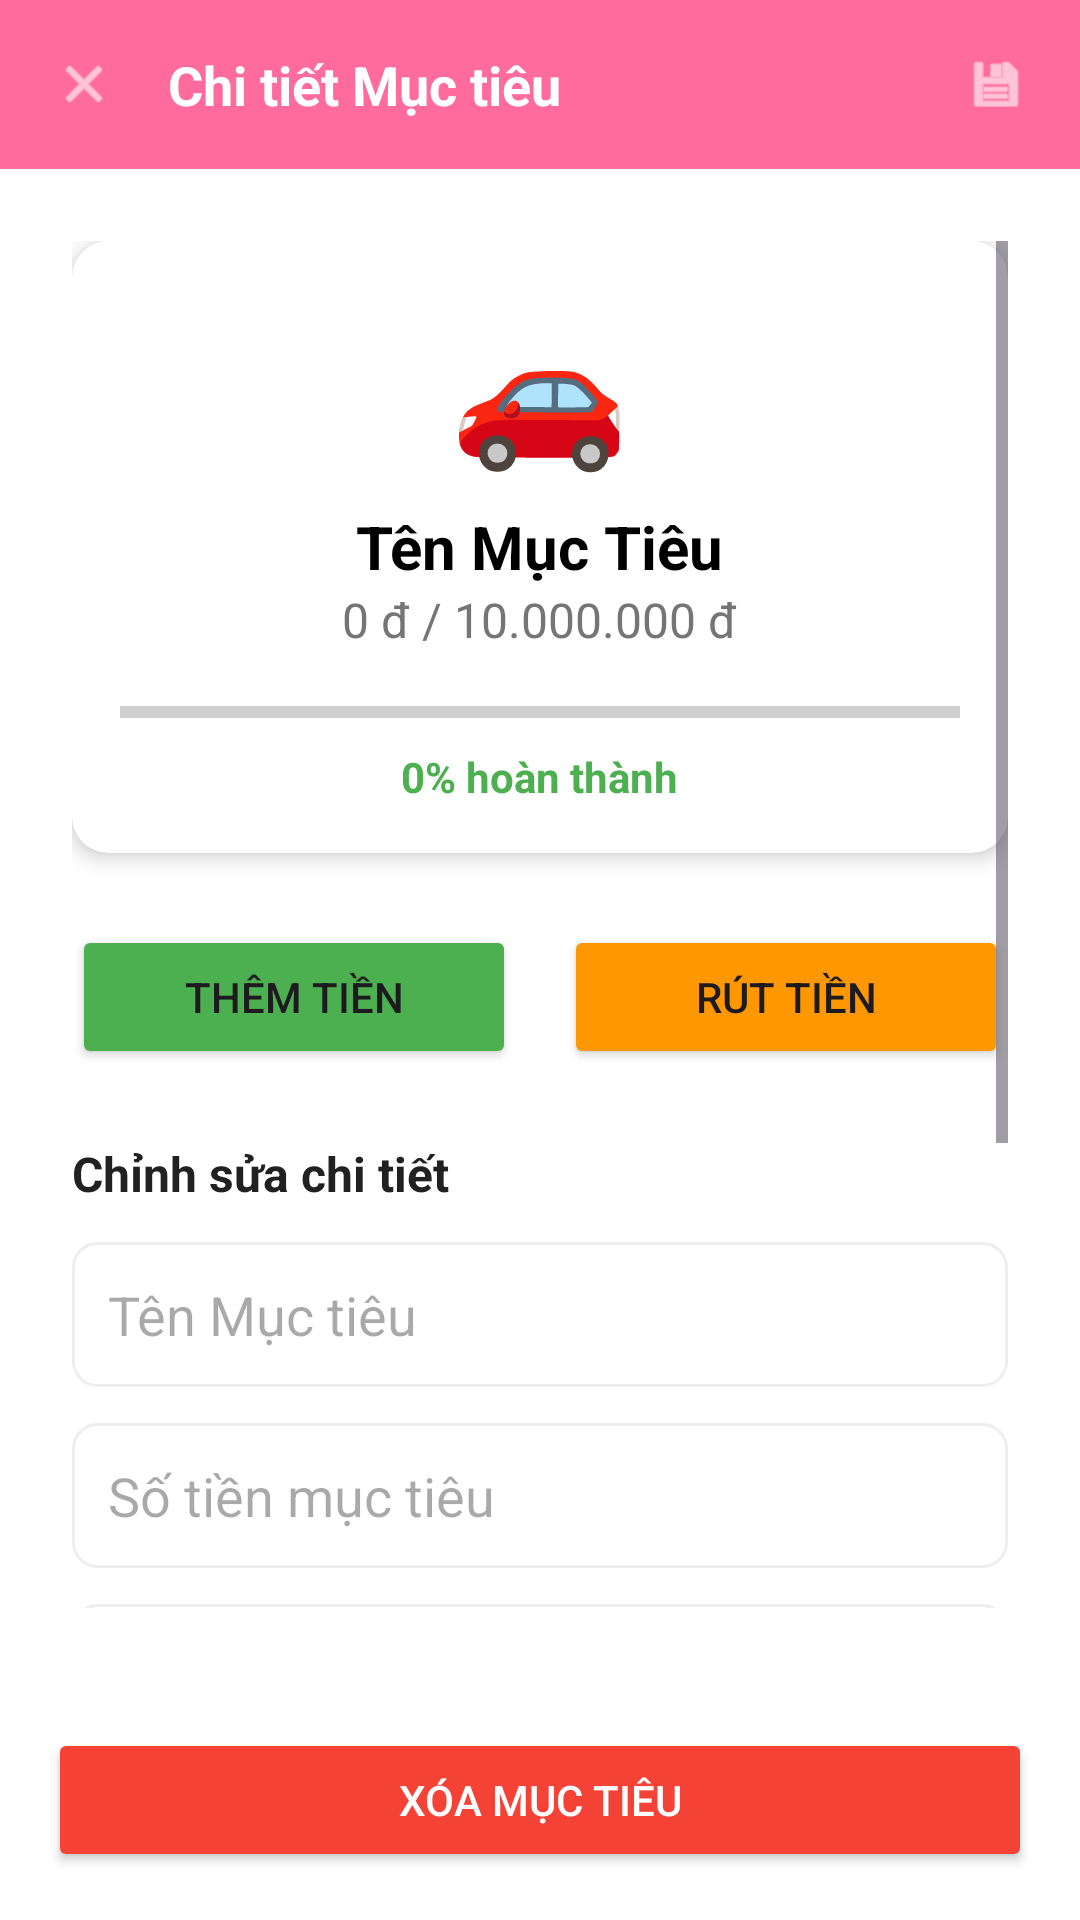

Layout XML and referenced resources for this Android screen:
<!-- AndroidManifest.xml: application theme Theme.ExpenseManagerApp -->
<!-- res/layout/activity_goal_detail.xml -->
<?xml version="1.0" encoding="utf-8"?>
<LinearLayout xmlns:android="http://schemas.android.com/apk/res/android"
    xmlns:app="http://schemas.android.com/apk/res-auto"
    android:layout_width="match_parent"
    android:layout_height="match_parent"
    android:orientation="vertical"
    android:background="@android:color/white">

    
    <LinearLayout
        android:layout_width="match_parent"
        android:layout_height="wrap_content"
        android:orientation="horizontal"
        android:padding="16dp"
        android:background="#FF6B9D"
        android:gravity="center_vertical">

        <ImageView
            android:id="@+id/btn_close"
            android:layout_width="24dp"
            android:layout_height="24dp"
            android:src="@android:drawable/ic_menu_close_clear_cancel"
            app:tint="@android:color/white"
            android:contentDescription="@string/goal_detail_close_button_description"
            android:padding="2dp" />

        <TextView
            android:id="@+id/tv_goal_title"
            android:layout_width="0dp"
            android:layout_weight="1"
            android:layout_height="wrap_content"
            android:text="@string/goal_detail_title"
            android:textColor="@android:color/white"
            android:textSize="18sp"
            android:textStyle="bold"
            android:layout_marginStart="16dp" />

        <ImageView
            android:id="@+id/btn_save"
            android:layout_width="24dp"
            android:layout_height="24dp"
            android:src="@android:drawable/ic_menu_save"
            app:tint="@android:color/white"
            android:contentDescription="@string/goal_detail_save_button_description"
            android:padding="2dp" />
    </LinearLayout>

    <ScrollView
        android:layout_width="match_parent"
        android:layout_height="0dp"
        android:layout_weight="1"
        android:padding="24dp">

        <LinearLayout
            android:layout_width="match_parent"
            android:layout_height="wrap_content"
            android:orientation="vertical">

            
            <androidx.cardview.widget.CardView
                android:layout_width="match_parent"
                android:layout_height="wrap_content"
                app:cardCornerRadius="12dp"
                app:cardElevation="4dp"
                android:layout_marginBottom="24dp">
                <LinearLayout
                    android:layout_width="match_parent"
                    android:layout_height="wrap_content"
                    android:orientation="vertical"
                    android:padding="16dp"
                    android:gravity="center">

                    <TextView
                        android:id="@+id/tv_icon_emoji"
                        android:layout_width="wrap_content"
                        android:layout_height="wrap_content"
                        android:textSize="48sp"
                        android:text="@string/goal_detail_emoji_car"
                        android:layout_marginBottom="8dp"/>

                    <TextView
                        android:id="@+id/tv_goal_name_display"
                        android:layout_width="wrap_content"
                        android:layout_height="wrap_content"
                        android:textSize="20sp"
                        android:textStyle="bold"
                        android:textColor="@android:color/black"
                        android:text="@string/goal_detail_name_display"/>

                    <TextView
                        android:id="@+id/tv_current_target"
                        android:layout_width="wrap_content"
                        android:layout_height="wrap_content"
                        android:textSize="16sp"
                        android:textColor="#757575"
                        android:text="@string/goal_detail_current_target_placeholder"/>

                    <ProgressBar
                        android:id="@+id/progress_bar"
                        style="?android:attr/progressBarStyleHorizontal"
                        android:layout_width="match_parent"
                        android:layout_height="8dp"
                        android:progress="0"
                        android:max="100"
                        android:progressTint="#4CAF50"
                        android:backgroundTint="#EEEEEE"
                        android:layout_marginTop="16dp"
                        android:layout_marginBottom="8dp"/>

                    <TextView
                        android:id="@+id/tv_percentage"
                        android:layout_width="wrap_content"
                        android:layout_height="wrap_content"
                        android:textSize="14sp"
                        android:textStyle="bold"
                        android:textColor="#4CAF50"
                        android:text="@string/goal_detail_percentage_completed_placeholder"/>
                </LinearLayout>
            </androidx.cardview.widget.CardView>

            
            <LinearLayout
                android:layout_width="match_parent"
                android:layout_height="wrap_content"
                android:orientation="horizontal"
                android:weightSum="2"
                android:layout_marginBottom="24dp">
                <Button
                    android:id="@+id/btn_add_fund"
                    android:layout_width="0dp"
                    android:layout_height="wrap_content"
                    android:layout_weight="1"
                    android:text="@string/goal_detail_add_fund_button"
                    android:backgroundTint="#4CAF50"
                    android:layout_marginEnd="8dp"/>
                <Button
                    android:id="@+id/btn_withdraw"
                    android:layout_width="0dp"
                    android:layout_height="wrap_content"
                    android:layout_weight="1"
                    android:text="@string/goal_detail_withdraw_button"
                    android:backgroundTint="#FF9800"
                    android:layout_marginStart="8dp"/>
            </LinearLayout>

            
            <TextView
                android:layout_width="match_parent"
                android:layout_height="wrap_content"
                android:text="@string/goal_detail_edit_details_title"
                android:textSize="16sp"
                android:textStyle="bold"
                android:textColor="#212121"
                android:layout_marginBottom="12dp"/>

            <EditText
                android:id="@+id/et_goal_name"
                android:layout_width="match_parent"
                android:layout_height="wrap_content"
                android:hint="@string/goal_detail_name_hint"
                android:inputType="textCapSentences"
                android:layout_marginBottom="12dp"
                android:padding="12dp"
                android:background="@drawable/edittext_background"/>

            <EditText
                android:id="@+id/et_target_amount"
                android:layout_width="match_parent"
                android:layout_height="wrap_content"
                android:hint="@string/goal_detail_target_amount_hint"
                android:inputType="numberDecimal"
                android:layout_marginBottom="12dp"
                android:padding="12dp"
                android:background="@drawable/edittext_background"/>
                
            <EditText
                android:id="@+id/et_current_amount"
                android:layout_width="match_parent"
                android:layout_height="wrap_content"
                android:hint="@string/goal_detail_current_amount_hint"
                android:inputType="numberDecimal"
                android:layout_marginBottom="12dp"
                android:padding="12dp"
                android:background="@drawable/edittext_background"/>

            <TextView
                android:id="@+id/tv_start_date"
                android:layout_width="match_parent"
                android:layout_height="wrap_content"
                android:text="@string/goal_detail_start_date_placeholder"
                android:padding="12dp"
                android:background="@drawable/edittext_background"
                android:layout_marginBottom="12dp"/>

            <TextView
                android:id="@+id/tv_end_date"
                android:layout_width="match_parent"
                android:layout_height="wrap_content"
                android:text="@string/goal_detail_end_date_placeholder"
                android:padding="12dp"
                android:background="@drawable/edittext_background"
                android:layout_marginBottom="12dp"/>
            
             <EditText
                android:id="@+id/et_note"
                android:layout_width="match_parent"
                android:layout_height="wrap_content"
                android:hint="@string/goal_detail_note_hint"
                android:inputType="textMultiLine"
                android:minLines="3"
                android:layout_marginBottom="24dp"
                android:padding="12dp"
                android:background="@drawable/edittext_background"/>

        </LinearLayout>
    </ScrollView>
    
    
    <Button
        android:id="@+id/btn_delete_goal"
        android:layout_width="match_parent"
        android:layout_height="wrap_content"
        android:text="@string/goal_detail_delete_button"
        android:textColor="@android:color/white"
        android:backgroundTint="#F44336"
        android:layout_margin="16dp" />

</LinearLayout>
<!-- resources referenced by this layout -->
<resources>
  <!-- drawable edittext_background (drawable) -->
  <?xml version="1.0" encoding="utf-8"?>
  <shape xmlns:android="http://schemas.android.com/apk/res/android"
      android:shape="rectangle">
      <solid android:color="@android:color/white"/>
      <corners android:radius="8dp"/>
      <stroke android:width="1dp" android:color="#EEEEEE"/>
      <padding android:left="8dp" android:top="8dp" android:right="8dp" android:bottom="8dp"/>
  </shape>
  <string name="goal_detail_add_fund_button">Thêm tiền</string>
  <string name="goal_detail_close_button_description">Close</string>
  <string name="goal_detail_current_amount_hint">Số tiền hiện tại</string>
  <string name="goal_detail_current_target_placeholder">0 đ / 10.000.000 đ</string>
  <string name="goal_detail_delete_button">XÓA MỤC TIÊU</string>
  <string name="goal_detail_edit_details_title">Chỉnh sửa chi tiết</string>
  <string name="goal_detail_emoji_car">🚗</string>
  <string name="goal_detail_end_date_placeholder">Ngày kết thúc: DD/MM/YYYY</string>
  <string name="goal_detail_name_display">Tên Mục Tiêu</string>
  <string name="goal_detail_name_hint">Tên Mục tiêu</string>
  <string name="goal_detail_note_hint">Ghi chú</string>
  <string name="goal_detail_percentage_completed_placeholder">0% hoàn thành</string>
  <string name="goal_detail_save_button_description">Save</string>
  <string name="goal_detail_start_date_placeholder">Ngày bắt đầu: DD/MM/YYYY</string>
  <string name="goal_detail_target_amount_hint">Số tiền mục tiêu</string>
  <string name="goal_detail_title">Chi tiết Mục tiêu</string>
  <string name="goal_detail_withdraw_button">Rút tiền</string>
  <style name="Theme.ExpenseManagerApp" parent="Base.Theme.ExpenseManagerApp" />
  <style name="Base.Theme.ExpenseManagerApp" parent="Theme.Material3.DayNight.NoActionBar">
          
          
      </style>
</resources>
